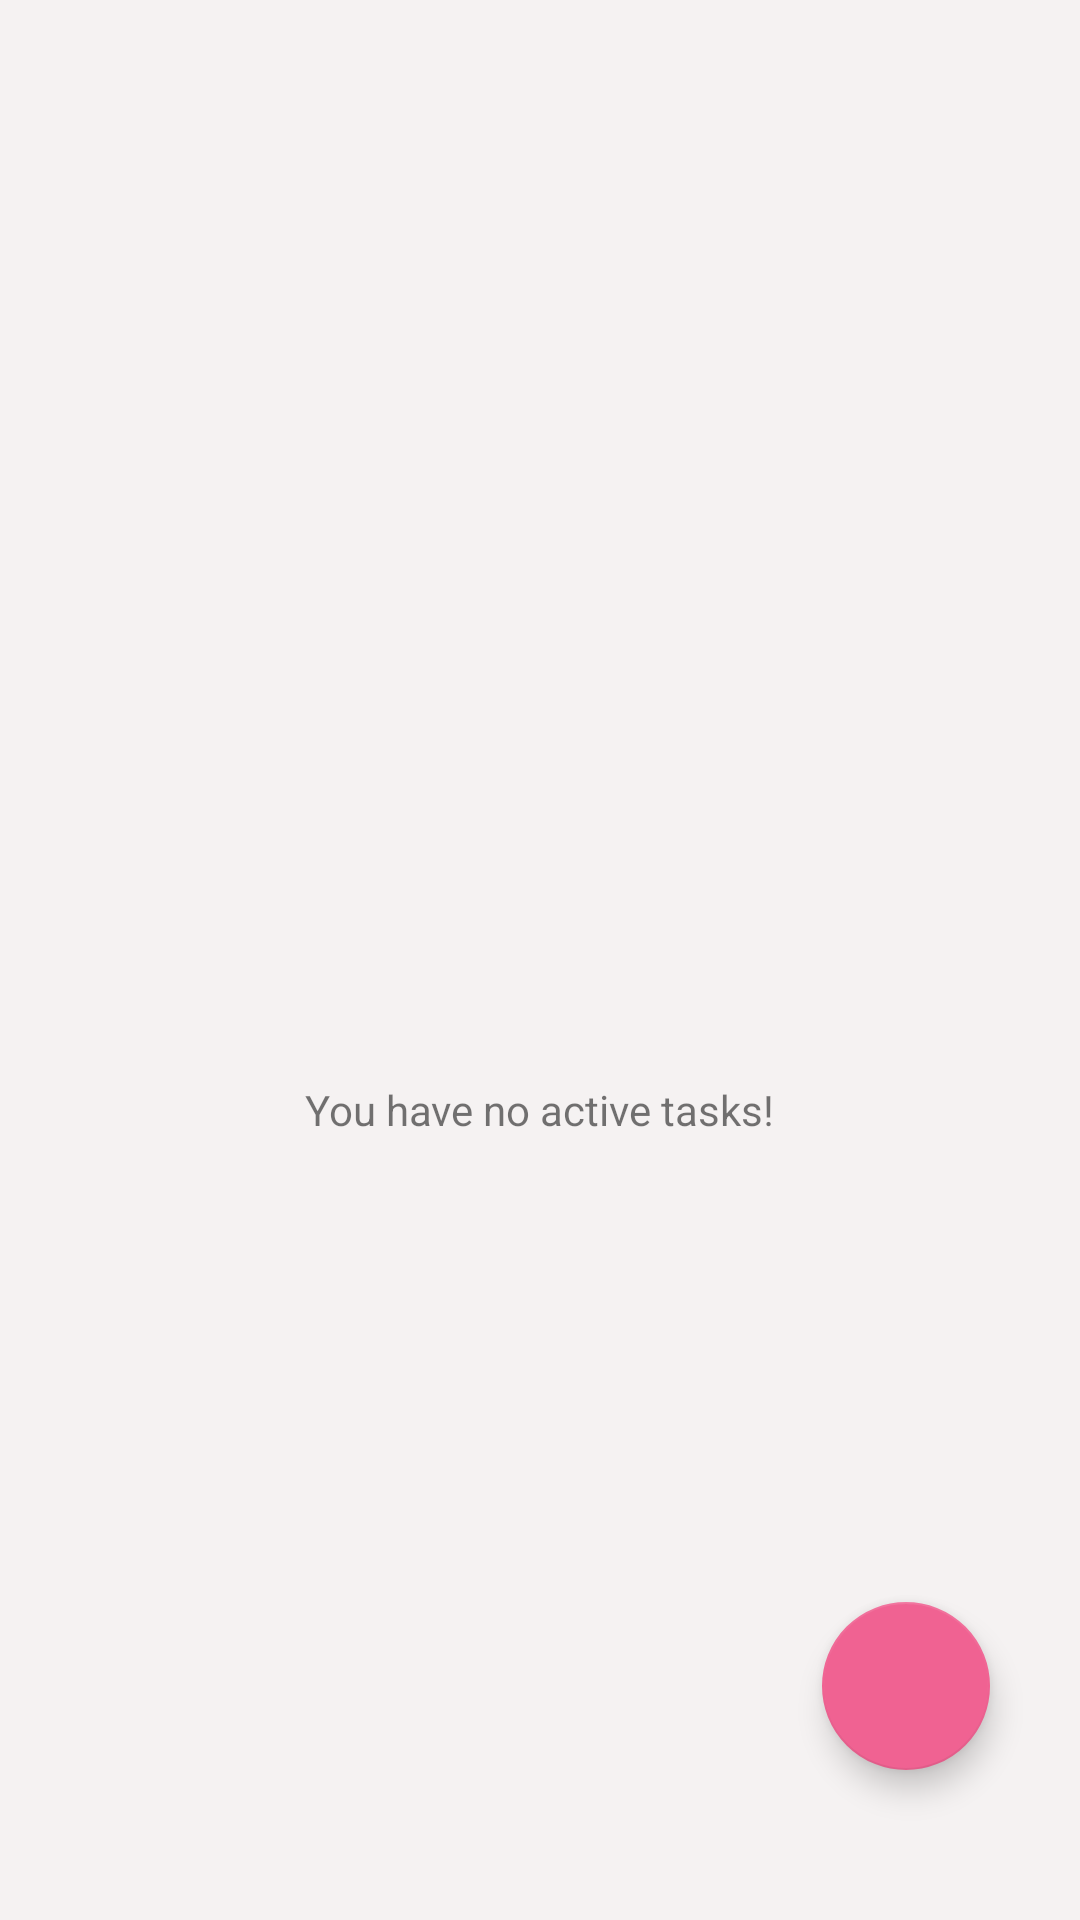

This screen was rendered from an Android layout file. Write that file and the resources it references.
<!-- AndroidManifest.xml: application theme AppTheme -->
<!-- res/layout/tasks_frag.xml -->
<?xml version="1.0" encoding="utf-8"?>
<layout xmlns:android="http://schemas.android.com/apk/res/android"
    xmlns:app="http://schemas.android.com/apk/res-auto">

    <data>

        <import type="android.view.View" />

        <variable
            name="taskViewModel"
            type="com.devika.todolist.ui.list.TasksViewModel" />
    </data>

    <androidx.coordinatorlayout.widget.CoordinatorLayout
        android:id="@+id/coOrdinatorLayout"
        android:layout_width="match_parent"
        android:layout_height="match_parent">


        <RelativeLayout
            android:id="@+id/taskcontainer"
            android:layout_width="match_parent"
            android:layout_height="match_parent"
            android:background="#F5F2F2"

            android:clickable="true"
            android:orientation="vertical">

            <LinearLayout
                android:layout_width="match_parent"
                android:layout_height="match_parent"
                android:orientation="vertical"
                android:visibility="@{taskViewModel.empty ? View.GONE : View.VISIBLE}">

                <androidx.recyclerview.widget.RecyclerView
                    android:id="@+id/recyclerView"
                    android:layout_width="match_parent"
                    android:layout_height="match_parent" />

            </LinearLayout>

            <LinearLayout
                android:id="@+id/noTasks"
                android:layout_width="wrap_content"
                android:layout_height="wrap_content"
                android:layout_centerInParent="true"
                android:orientation="vertical"
                android:visibility="@{taskViewModel.empty ? View.VISIBLE : View.GONE}">

                <ImageView
                    android:layout_width="100dp"
                    android:layout_height="100dp"
                    android:layout_gravity="center"
                    android:src="@drawable/todo" />

                <TextView
                    android:layout_width="wrap_content"
                    android:layout_height="wrap_content"
                    android:gravity="center"
                    android:text="You have no active tasks!" />

            </LinearLayout>
        </RelativeLayout>

        <com.google.android.material.floatingactionbutton.FloatingActionButton
            android:id="@+id/taskdListFltoatbtn"
            android:layout_width="wrap_content"
            android:layout_height="wrap_content"
            android:layout_marginRight="30dp"
            android:layout_marginBottom="50dp"
            android:padding="10dp"
            android:src="@drawable/floating_add"
            app:fabSize="normal"
            app:layout_anchor="@id/taskcontainer"
            app:layout_anchorGravity="bottom|right|end" />
    </androidx.coordinatorlayout.widget.CoordinatorLayout>
</layout>
<!-- resources referenced by this layout -->
<resources>
  <style name="AppTheme" parent="Theme.AppCompat.Light.NoActionBar">
          
          <item name="colorPrimary">@color/colorPrimary</item>
          <item name="colorPrimaryDark">@color/colorPrimaryDark</item>
          <item name="colorAccent">@color/colorAccent</item>
          <item name="drawerArrowStyle">@style/hacksmileCustomHomeButton</item>
          <item name="actionOverflowButtonStyle">@style/OverFlow</item>
  
      </style>
  <color name="colorPrimary">#f06292</color>
  <color name="colorPrimaryDark">#ba2d65</color>
  <color name="colorAccent">#f06292</color>
  <style name="hacksmileCustomHomeButton" parent="@style/Widget.AppCompat.DrawerArrowToggle">
          <item name="color">@android:color/white</item>
      </style>
  <style name="OverFlow" parent="@style/Widget.AppCompat.Light.ActionButton.Overflow">
          <item name="android:src">@drawable/ic_overflow_icon</item>
      </style>
</resources>
